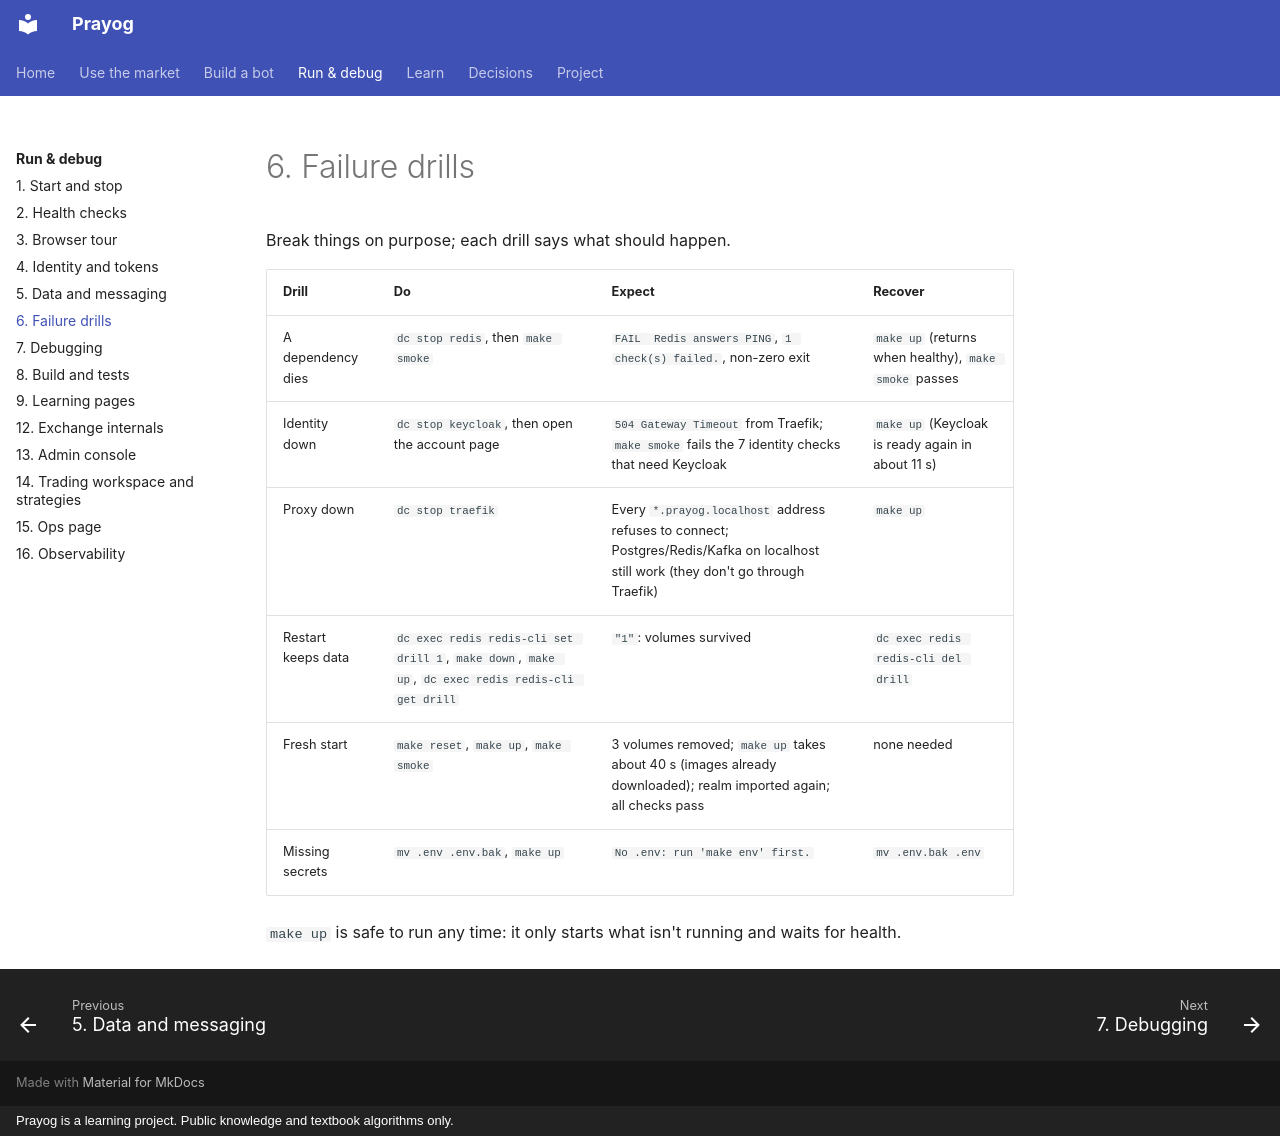

repository: rj8228/prayog · page: runbook/06-failure-drills/index.html · generator: mkdocs · copyright: Prayog is a learning project. Public knowledge and textbook algorithms only.

# 6. Failure drills

Break things on purpose; each drill says what should happen.

| Drill | Do | Expect | Recover |
|---|---|---|---|
| A dependency dies | `dc stop redis`, then `make smoke` | `FAIL  Redis answers PING`, `1 check(s) failed.`, non-zero exit | `make up` (returns when healthy), `make smoke` passes |
| Identity down | `dc stop keycloak`, then open the account page | `504 Gateway Timeout` from Traefik; `make smoke` fails the 7 identity checks that need Keycloak | `make up` (Keycloak is ready again in about 11 s) |
| Proxy down | `dc stop traefik` | Every `*.prayog.localhost` address refuses to connect; Postgres/Redis/Kafka on localhost still work (they don't go through Traefik) | `make up` |
| Restart keeps data | `dc exec redis redis-cli set drill 1`, `make down`, `make up`, `dc exec redis redis-cli get drill` | `"1"`: volumes survived | `dc exec redis redis-cli del drill` |
| Fresh start | `make reset`, `make up`, `make smoke` | 3 volumes removed; `make up` takes about 40 s (images already downloaded); realm imported again; all checks pass | none needed |
| Missing secrets | `mv .env .env.bak`, `make up` | `No .env: run 'make env' first.` | `mv .env.bak .env` |

`make up` is safe to run any time: it only starts what isn't running and waits for health.
